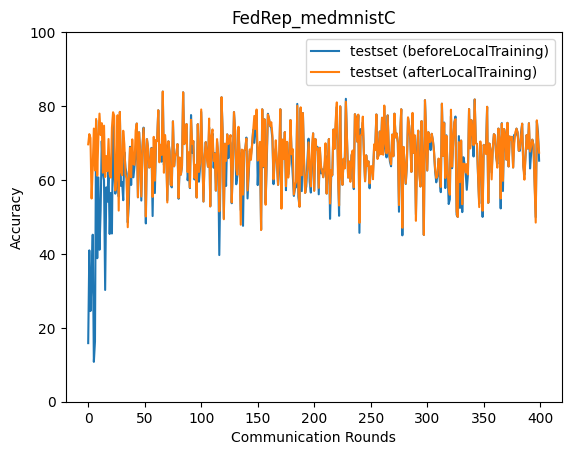

Source data for this figure (header and first rows):
epoch, accuracy_test_before, accuracy_test_after
0, 15.85, 69.65
1, 40.95, 72.41
2, 24.53, 71.35
3, 33.03, 54.98
4, 45.19, 63.52
5, 10.79, 73.91
6, 16.26, 62.57
7, 76.14, 76.51
8, 38.83, 61.17
9, 60.69, 71.71
10, 41.12, 77.96
11, 51.75, 72.15
12, 70.52, 75.38
13, 61.96, 61.96
14, 59.88, 74.69
15, 30.24, 60.8
16, 57.99, 66.46
17, 54.13, 62.38
18, 63.14, 71.08
19, 45.38, 61.51
20, 56.5, 60.63
21, 45.51, 74.18
22, 77.58, 78.33
23, 61.79, 77.4
24, 56.29, 57.17
25, 58.52, 60.63
26, 63.64, 77.52
27, 55.51, 51.71
28, 78.41, 78.41
29, 58.38, 62.28
30, 59.4, 61.3
31, 54.52, 73.31
32, 67.52, 69.66
33, 63.3, 61.47
34, 61.77, 60.36
35, 48.5, 47.21
36, 53.74, 61.53
37, 68.98, 68.74
38, 58.64, 60.74
39, 67.18, 70.98
40, 60.72, 64.31
41, 63.86, 64.09
42, 66.78, 73.36
43, 75.26, 75.26
44, 55.32, 55.32
45, 72.91, 72.91
46, 67.34, 67.2
47, 54.43, 55.54
48, 68.94, 68.17
49, 74.16, 74
50, 67.12, 67.12
51, 48.24, 50.12
52, 71.04, 71.04
53, 68.45, 68.45
54, 63.36, 63.36
55, 64.02, 63.86
56, 68.68, 68.53
57, 50.23, 55.4
58, 68.8, 71.66
59, 56.46, 59.81
... 340 more rows
